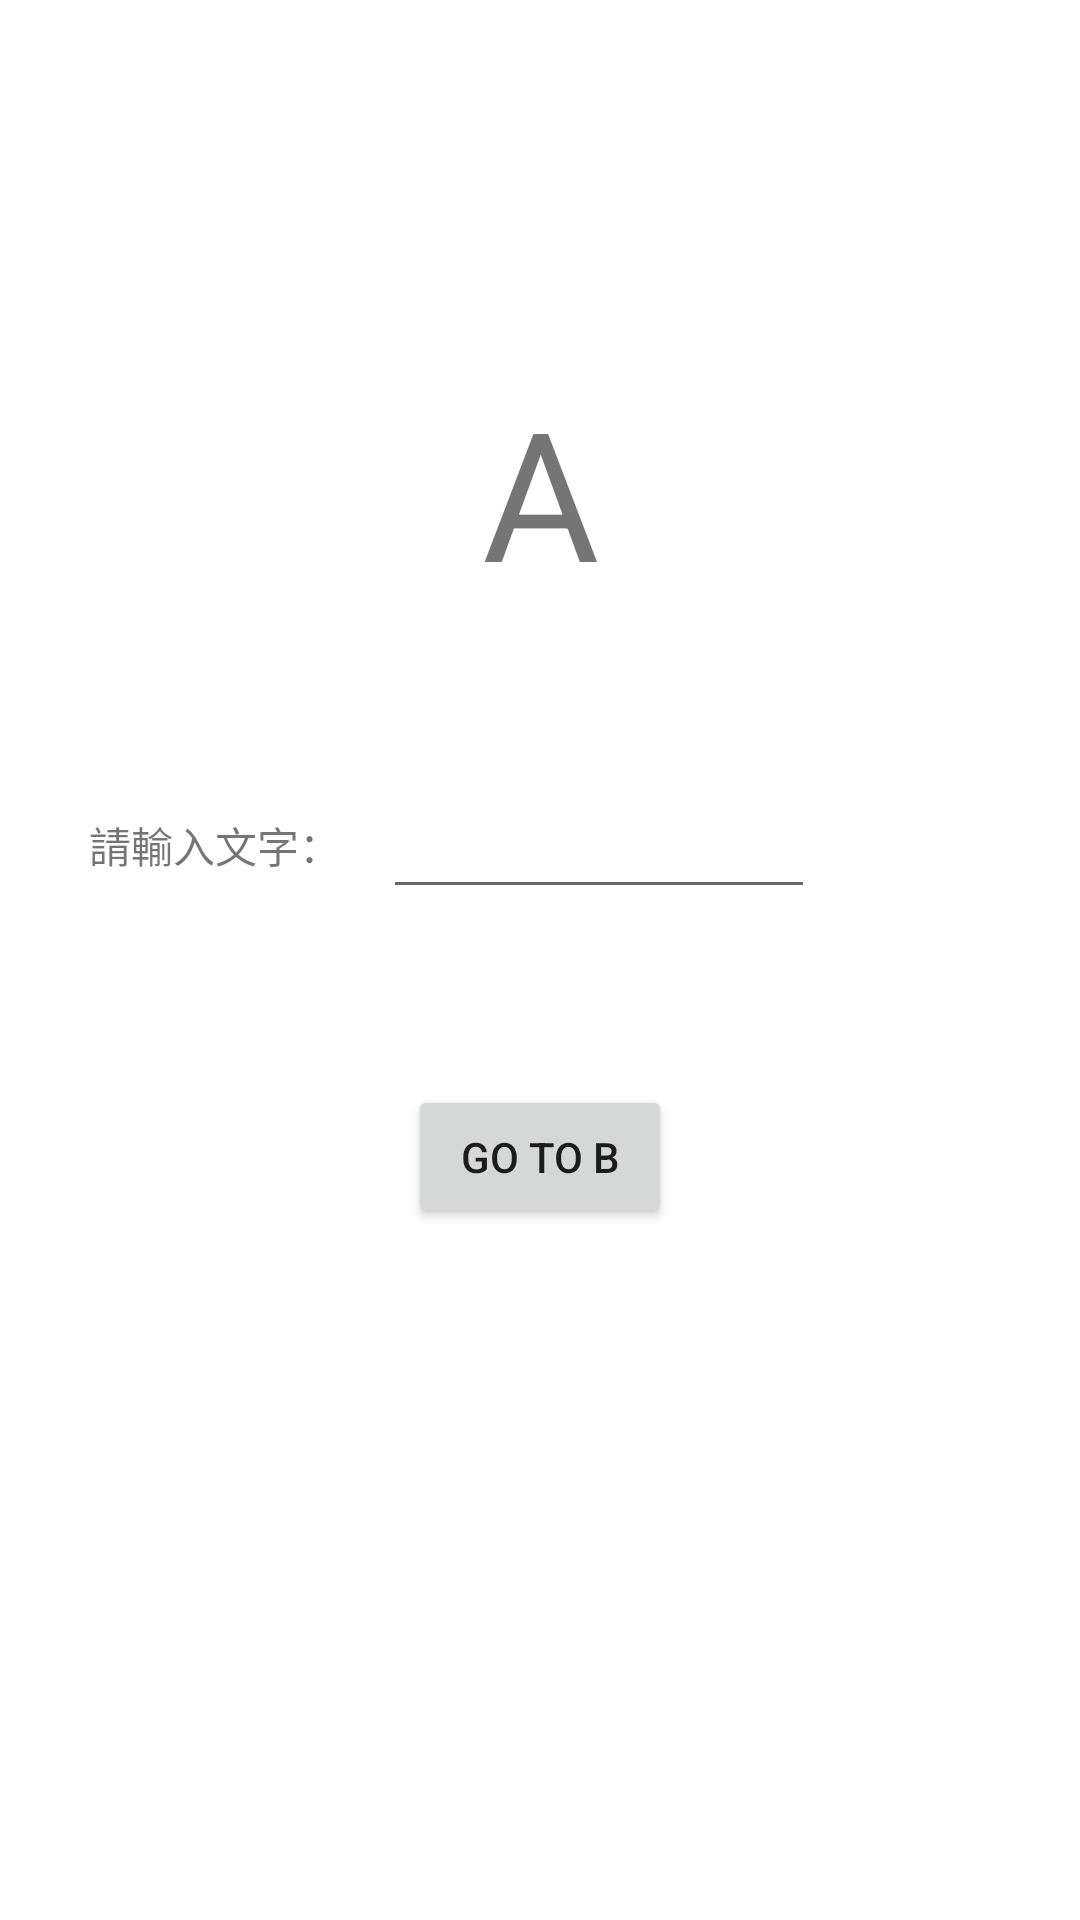

Layout XML and referenced resources for this Android screen:
<!-- AndroidManifest.xml: application theme Theme.Activityvalue -->
<!-- res/layout/activity_main.xml -->
<?xml version="1.0" encoding="utf-8"?>
<androidx.constraintlayout.widget.ConstraintLayout xmlns:android="http://schemas.android.com/apk/res/android"
    xmlns:app="http://schemas.android.com/apk/res-auto"
    xmlns:tools="http://schemas.android.com/tools"
    android:layout_width="match_parent"
    android:layout_height="match_parent"
    tools:context=".MainActivity">

    <TextView
        android:id="@+id/textView2"
        android:layout_width="wrap_content"
        android:layout_height="wrap_content"
        android:text="A"
        android:textSize="60dp"
        app:layout_constraintBottom_toBottomOf="parent"
        app:layout_constraintLeft_toLeftOf="parent"
        app:layout_constraintRight_toRightOf="parent"
        app:layout_constraintTop_toTopOf="parent"
        app:layout_constraintVertical_bias="0.221" />

    <LinearLayout
        android:id="@+id/linearLayout"
        android:layout_width="wrap_content"
        android:layout_height="wrap_content"
        android:layout_marginTop="64dp"
        android:orientation="horizontal"
        app:layout_constraintEnd_toEndOf="parent"
        app:layout_constraintStart_toStartOf="parent"
        app:layout_constraintTop_toBottomOf="@+id/textView2">

    </LinearLayout>

    <Button
        android:id="@+id/button"
        android:layout_width="wrap_content"
        android:layout_height="wrap_content"
        android:layout_marginTop="88dp"
        android:onClick="Switch"
        android:text="GO TO B"
        app:layout_constraintBottom_toBottomOf="parent"
        app:layout_constraintEnd_toEndOf="parent"
        app:layout_constraintStart_toStartOf="parent"
        app:layout_constraintTop_toBottomOf="@+id/linearLayout"
        app:layout_constraintVertical_bias="0.026" />

    <TextView
        android:id="@+id/word"
        android:layout_width="wrap_content"
        android:layout_height="wrap_content"
        android:layout_marginTop="24dp"
        app:layout_constraintEnd_toEndOf="@+id/button"
        app:layout_constraintStart_toStartOf="@+id/button"
        app:layout_constraintTop_toBottomOf="@+id/button" />

    <TextView
        android:id="@+id/textView"
        android:layout_width="wrap_content"
        android:layout_height="wrap_content"
        android:layout_weight="1"
        android:text="請輸入文字："
        app:layout_constraintBottom_toBottomOf="parent"
        app:layout_constraintEnd_toEndOf="parent"
        app:layout_constraintHorizontal_bias="0.107"
        app:layout_constraintStart_toStartOf="parent"
        app:layout_constraintTop_toTopOf="parent"
        app:layout_constraintVertical_bias="0.438" />

    <EditText
        android:id="@+id/A"
        android:layout_width="144dp"
        android:layout_height="wrap_content"
        android:layout_weight="1"
        android:ems="10"
        android:inputType="textPersonName"
        app:layout_constraintBottom_toBottomOf="parent"
        app:layout_constraintEnd_toEndOf="parent"
        app:layout_constraintHorizontal_bias="0.591"
        app:layout_constraintStart_toStartOf="parent"
        app:layout_constraintTop_toTopOf="parent"
        app:layout_constraintVertical_bias="0.437" />

</androidx.constraintlayout.widget.ConstraintLayout>
<!-- resources referenced by this layout -->
<resources>
  <style name="Theme.Activityvalue" parent="Theme.MaterialComponents.DayNight.DarkActionBar">
          
          <item name="colorPrimary">@color/purple_500</item>
          <item name="colorPrimaryVariant">@color/purple_700</item>
          <item name="colorOnPrimary">@color/white</item>
          
          <item name="colorSecondary">@color/teal_200</item>
          <item name="colorSecondaryVariant">@color/teal_700</item>
          <item name="colorOnSecondary">@color/black</item>
          
          <item name="android:statusBarColor" tools:targetApi="l">?attr/colorPrimaryVariant</item>
          
      </style>
  <!-- not gathered from this repository: default colours our renderer supplied (Android Studio template values) -->
  <color name="purple_500">#FF6200EE</color>
  <color name="purple_700">#FF3700B3</color>
  <color name="teal_200">#FF03DAC5</color>
  <color name="teal_700">#FF018786</color>
  <color name="black">#FF000000</color>
  <color name="white">#FFFFFFFF</color>
</resources>
